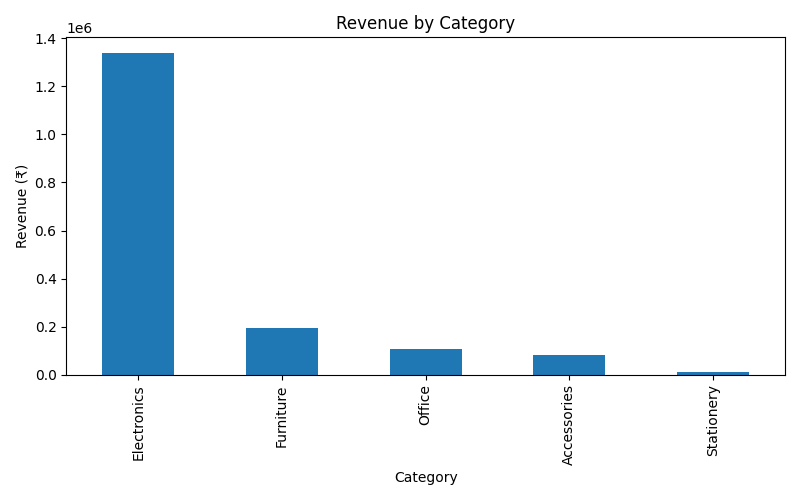

The file beside this chart, header and first rows:
Category, Total Sales
Electronics, 1337000
Furniture, 195000
Office, 105000
Accessories, 84100
Stationery, 10400
